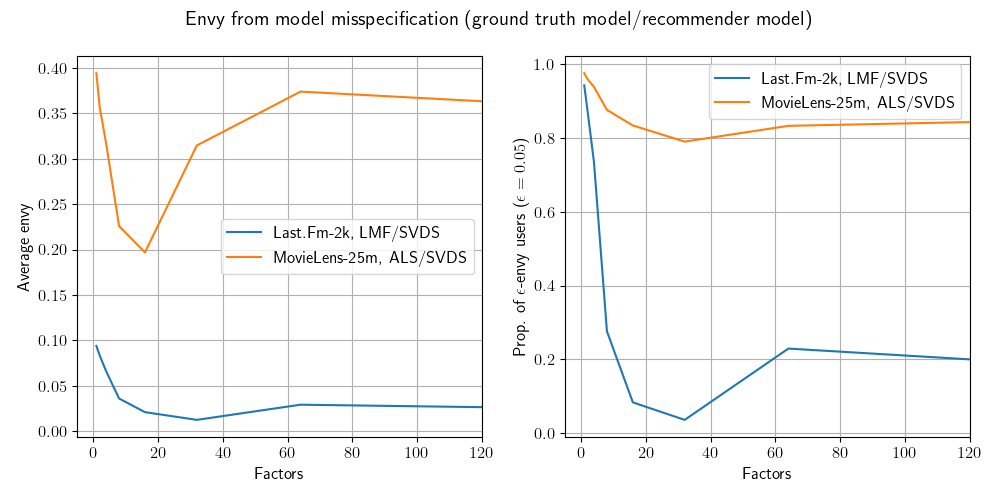

The table this chart was drawn from, first rows:
factors, mean_envy, prop_eps_envy, dataset
64, 0.02911, 0.229, movielens
256, 0.02264, 0.18, movielens
4, 0.06607, 0.7355, movielens
8, 0.03595, 0.276, movielens
128, 0.026, 0.1955, movielens
32, 0.01239, 0.0355, movielens
2, 0.08357, 0.8755, movielens
1, 0.09385, 0.9435, movielens
16, 0.02089, 0.083, movielens
64, 0.3741, 0.8335, lastfm
256, 0.337, 0.8404, lastfm
4, 0.3171, 0.9392, lastfm
8, 0.226, 0.8768, lastfm
128, 0.362, 0.8451, lastfm
32, 0.3148, 0.7907, lastfm
2, 0.3575, 0.9604, lastfm
1, 0.3943, 0.9762, lastfm
16, 0.1969, 0.8346, lastfm
